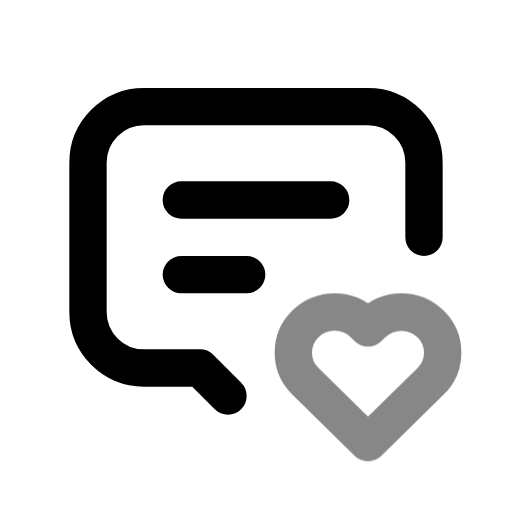
t = 0.00 s
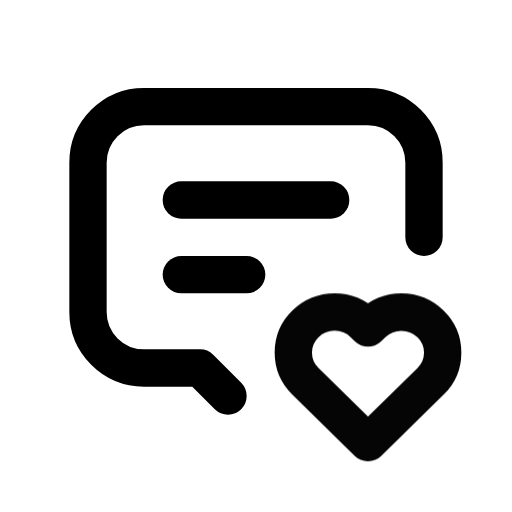
t = 0.50 s
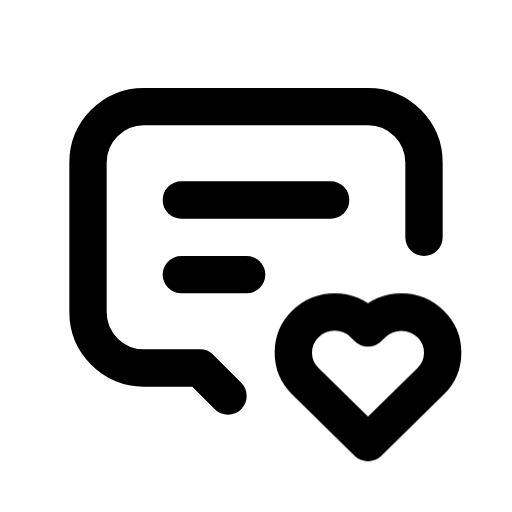
t = 1.08 s
t = 1.56 s: frame unchanged from t = 1.08 s, image omitted
t = 1.96 s: frame unchanged from t = 1.08 s, image omitted
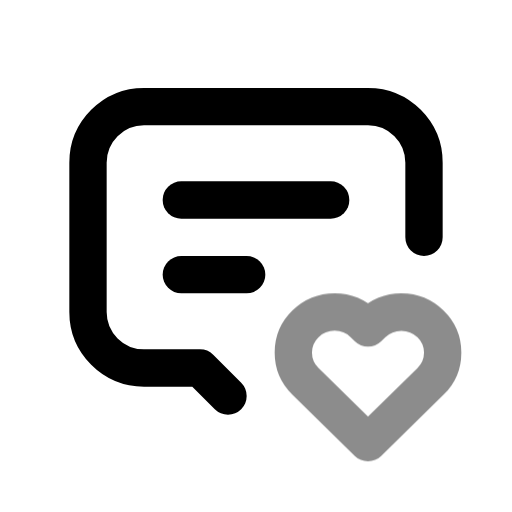
t = 2.75 s

The animated SVG that drew these frames (rendered in a browser with its animation timeline set to each time). Animation: 1 CSS @keyframes rule; one cycle of 3.15 s, repeats indefinitely.

<svg xmlns="http://www.w3.org/2000/svg" width="24" height="24" fill="none" stroke="currentColor" stroke-linecap="round" stroke-linejoin="round" stroke-width="2" viewBox="0 0 24 24">
    <!-- Generated by scripts/icon-expansion/generate.mjs -->
    <!-- Adapted from Tabler Icons 3.34.1.
MIT License

Copyright (c) 2020-2024 Paweł Kuna

Permission is hereby granted, free of charge, to any person obtaining a copy
of this software and associated documentation files (the "Software"), to deal
in the Software without restriction, including without limitation the rights
to use, copy, modify, merge, publish, distribute, sublicense, and/or sell
copies of the Software, and to permit persons to whom the Software is
furnished to do so, subject to the following conditions:

The above copyright notice and this permission notice shall be included in all
copies or substantial portions of the Software.

THE SOFTWARE IS PROVIDED "AS IS", WITHOUT WARRANTY OF ANY KIND, EXPRESS OR
IMPLIED, INCLUDING BUT NOT LIMITED TO THE WARRANTIES OF MERCHANTABILITY,
FITNESS FOR A PARTICULAR PURPOSE AND NONINFRINGEMENT. IN NO EVENT SHALL THE
AUTHORS OR COPYRIGHT HOLDERS BE LIABLE FOR ANY CLAIM, DAMAGES OR OTHER
LIABILITY, WHETHER IN AN ACTION OF CONTRACT, TORT OR OTHERWISE, ARISING FROM,
OUT OF OR IN CONNECTION WITH THE SOFTWARE OR THE USE OR OTHER DEALINGS IN THE
SOFTWARE. -->
    <style>
        @media (prefers-reduced-motion: no-preference) {
            @keyframes ira-exp-pulse { 0%, 100% { opacity: 1; } 22% { opacity: .45; } 40% { opacity: 1; } }
            [data-ira-motion="message-2-heart"] { transform-box: fill-box; transform-origin: center; animation: ira-exp-pulse 2.65s ease-in-out -0.5s infinite; }
        }
    </style>
    <g transform="translate(1.5 1.5) scale(.875)"><path d="M8 9h8"/><path d="M8 13h3.5"/><path d="M10.5 19.5l-1.5 -1.5h-3a3 3 0 0 1 -3 -3v-8a3 3 0 0 1 3 -3h12a3 3 0 0 1 3 3v4"/></g>
    <g data-ira-motion="message-2-heart"><g transform="translate(1.5 1.5) scale(.875)"><path d="M18 22l3.35 -3.284a2.143 2.143 0 0 0 .005 -3.071a2.242 2.242 0 0 0 -3.129 -.006l-.224 .22l-.223 -.22a2.242 2.242 0 0 0 -3.128 -.006a2.143 2.143 0 0 0 -.006 3.071l3.355 3.296z"/></g></g>
</svg>
